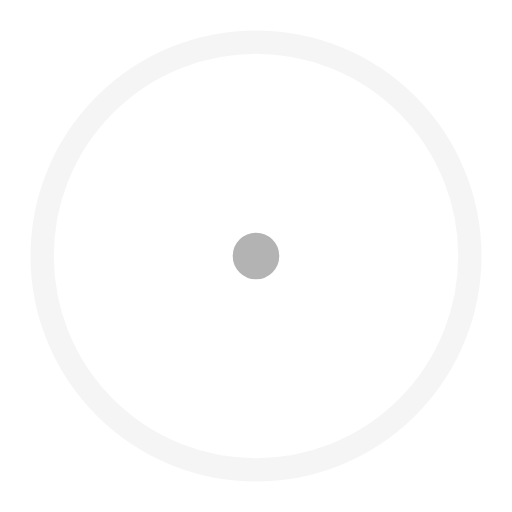
t = 0.00 s
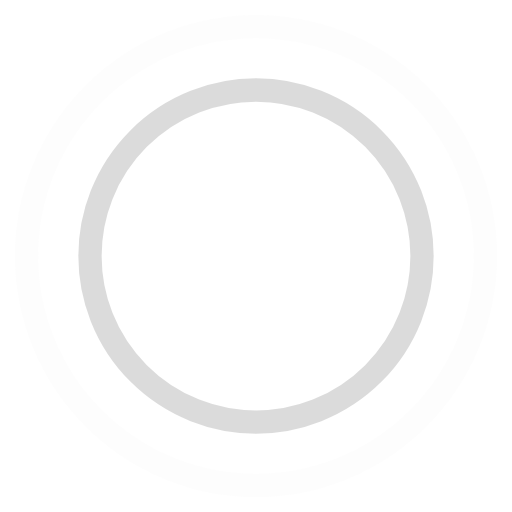
t = 0.45 s
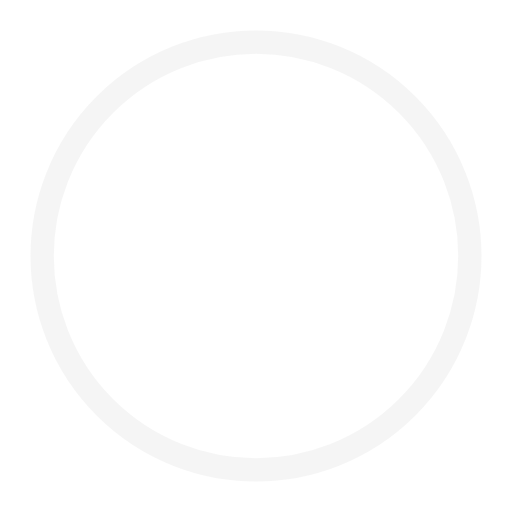
t = 0.90 s
t = 1.35 s: frame unchanged from t = 0.45 s, image omitted

The animated SVG that drew these frames (rendered in a browser with its animation timeline set to each time). Animation: 4 SMIL elements (animate=4); one cycle of 1.80 s, repeats indefinitely.

<?xml version="1.0" encoding="utf-8"?>
<!-- Generator: Adobe Illustrator 15.1.0, SVG Export Plug-In . SVG Version: 6.00 Build 0)  -->
<!DOCTYPE svg PUBLIC "-//W3C//DTD SVG 1.1//EN" "http://www.w3.org/Graphics/SVG/1.1/DTD/svg11.dtd">
<svg version="1.1" id="レイヤー_1" xmlns="http://www.w3.org/2000/svg" xmlns:xlink="http://www.w3.org/1999/xlink" x="0px"
	 y="0px" width="44px" height="44px" viewBox="0 0 44 44" enable-background="new 0 0 44 44" xml:space="preserve">
<g>
	<circle fill="none" stroke="#B3B3B3" stroke-width="2" cx="22" cy="22" r="1">
	
		<animate  fill="remove" attributeName="r" begin="0s" dur="1.8s" values="1; 20" calcMode="spline" keyTimes="0; 1" keySplines="0.165, 0.84, 0.44, 1" repeatCount="indefinite" accumulate="none" additive="replace" restart="always">
		</animate>
	
		<animate  fill="remove" attributeName="stroke-opacity" begin="0s" dur="1.8s" values="1; 0" calcMode="spline" keyTimes="0; 1" keySplines="0.3, 0.61, 0.355, 1" repeatCount="indefinite" accumulate="none" additive="replace" restart="always">
		</animate>
	</circle>
	<circle fill="none" stroke="#B3B3B3" stroke-width="2" cx="22" cy="22" r="1">
	
		<animate  fill="remove" attributeName="r" begin="-0.9s" dur="1.8s" values="1; 20" calcMode="spline" keyTimes="0; 1" keySplines="0.165, 0.84, 0.44, 1" repeatCount="indefinite" accumulate="none" additive="replace" restart="always">
		</animate>
	
		<animate  fill="remove" attributeName="stroke-opacity" begin="-0.9s" dur="1.8s" values="1; 0" calcMode="spline" keyTimes="0; 1" keySplines="0.3, 0.61, 0.355, 1" repeatCount="indefinite" accumulate="none" additive="replace" restart="always">
		</animate>
	</circle>
</g>
</svg>
